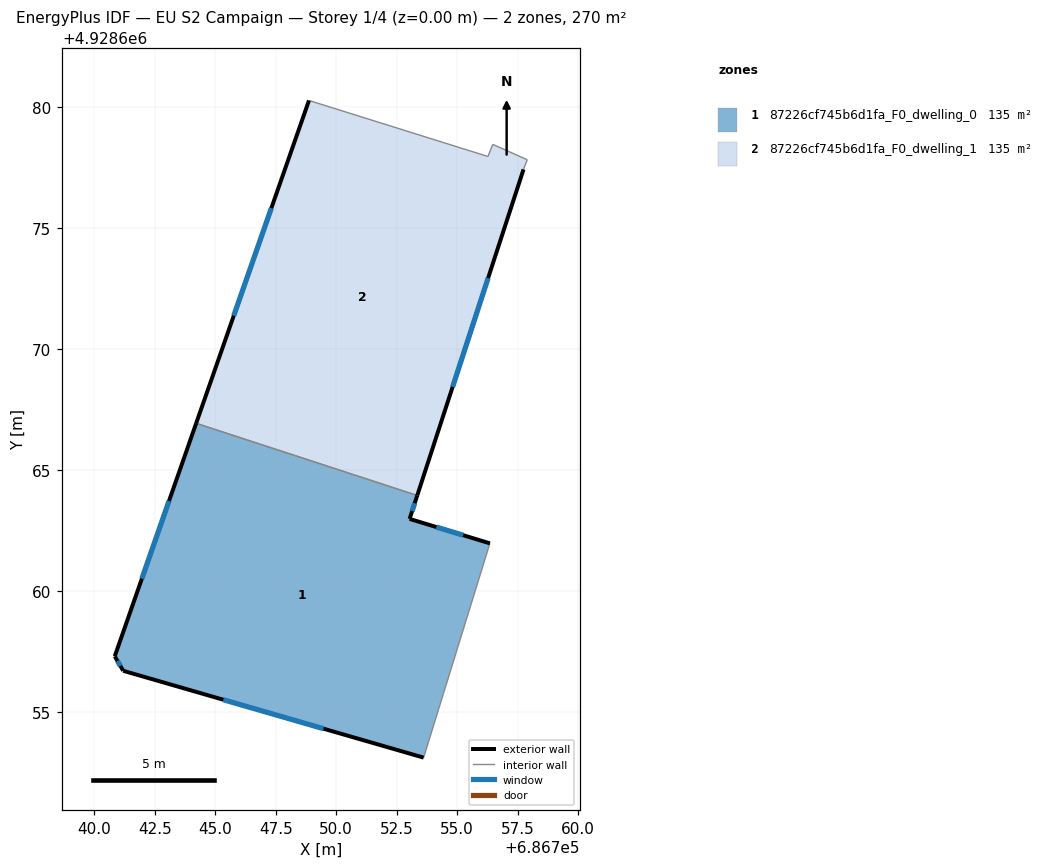
=== STOREY PLAN SPEC (per zone: floor XY polygon, exterior-wall plan segments, windows/doors) ===
zone 1: 87226cf745b6d1fa_F0_dwelling_0  (135.0 m²)
  floor: (686753.62, 4928653.11) (686756.36, 4928661.97) (686753.04, 4928662.98) (686753.35, 4928663.95) (686744.21, 4928666.93) (686740.85, 4928657.30) (686741.20, 4928656.70)
  exterior wall: (686753.35, 4928663.95) – (686753.04, 4928662.98)  [1.0 m]
    window: (686753.25, 4928663.63) – (686753.14, 4928663.30)  [0.3 m²]
  exterior wall: (686753.04, 4928662.98) – (686756.36, 4928661.97)  [3.5 m]
    window: (686754.15, 4928662.65) – (686755.25, 4928662.31)  [1.2 m²]
  exterior wall: (686753.62, 4928653.11) – (686741.20, 4928656.70)  [12.9 m]
    window: (686749.48, 4928654.31) – (686745.34, 4928655.51)  [4.3 m²]
  exterior wall: (686741.20, 4928656.70) – (686740.85, 4928657.30)  [0.7 m]
    window: (686741.08, 4928656.90) – (686740.97, 4928657.10)  [0.2 m²]
  exterior wall: (686740.85, 4928657.30) – (686744.21, 4928666.93)  [10.2 m]
    window: (686741.97, 4928660.51) – (686743.09, 4928663.72)  [3.4 m²]
  interior walls: 2
zone 2: 87226cf745b6d1fa_F0_dwelling_1  (135.0 m²)
  floor: (686753.35, 4928663.95) (686757.75, 4928677.43) (686757.90, 4928677.83) (686756.48, 4928678.47) (686756.28, 4928677.97) (686748.88, 4928680.28) (686744.21, 4928666.93)
  exterior wall: (686757.75, 4928677.43) – (686753.35, 4928663.95)  [14.2 m]
    window: (686756.28, 4928672.94) – (686754.82, 4928668.44)  [4.7 m²]
  exterior wall: (686744.21, 4928666.93) – (686748.88, 4928680.28)  [14.1 m]
    window: (686745.77, 4928671.38) – (686747.32, 4928675.83)  [4.7 m²]
  interior walls: 5

=== DERIVED (storey summary) ===
Building: EU S2 Campaign
Storey: 1 of 4  (floor level z = 0.00 m)
Storey gross floor area: 270.1 m²
Zones on this storey: 2
  - 87226cf745b6d1fa_F0_dwelling_0: floor 135.0 m²; exterior wall 28.3 m (84.9 m²); 5 window(s) 9.4 m²; WWR 11.1%
  - 87226cf745b6d1fa_F0_dwelling_1: floor 135.0 m²; exterior wall 28.3 m (85.0 m²); 2 window(s) 9.4 m²; WWR 11.1%
Zone adjacency (shared interzone walls):
  - 87226cf745b6d1fa_F0_dwelling_0 ↔ 87226cf745b6d1fa_F0_dwelling_1